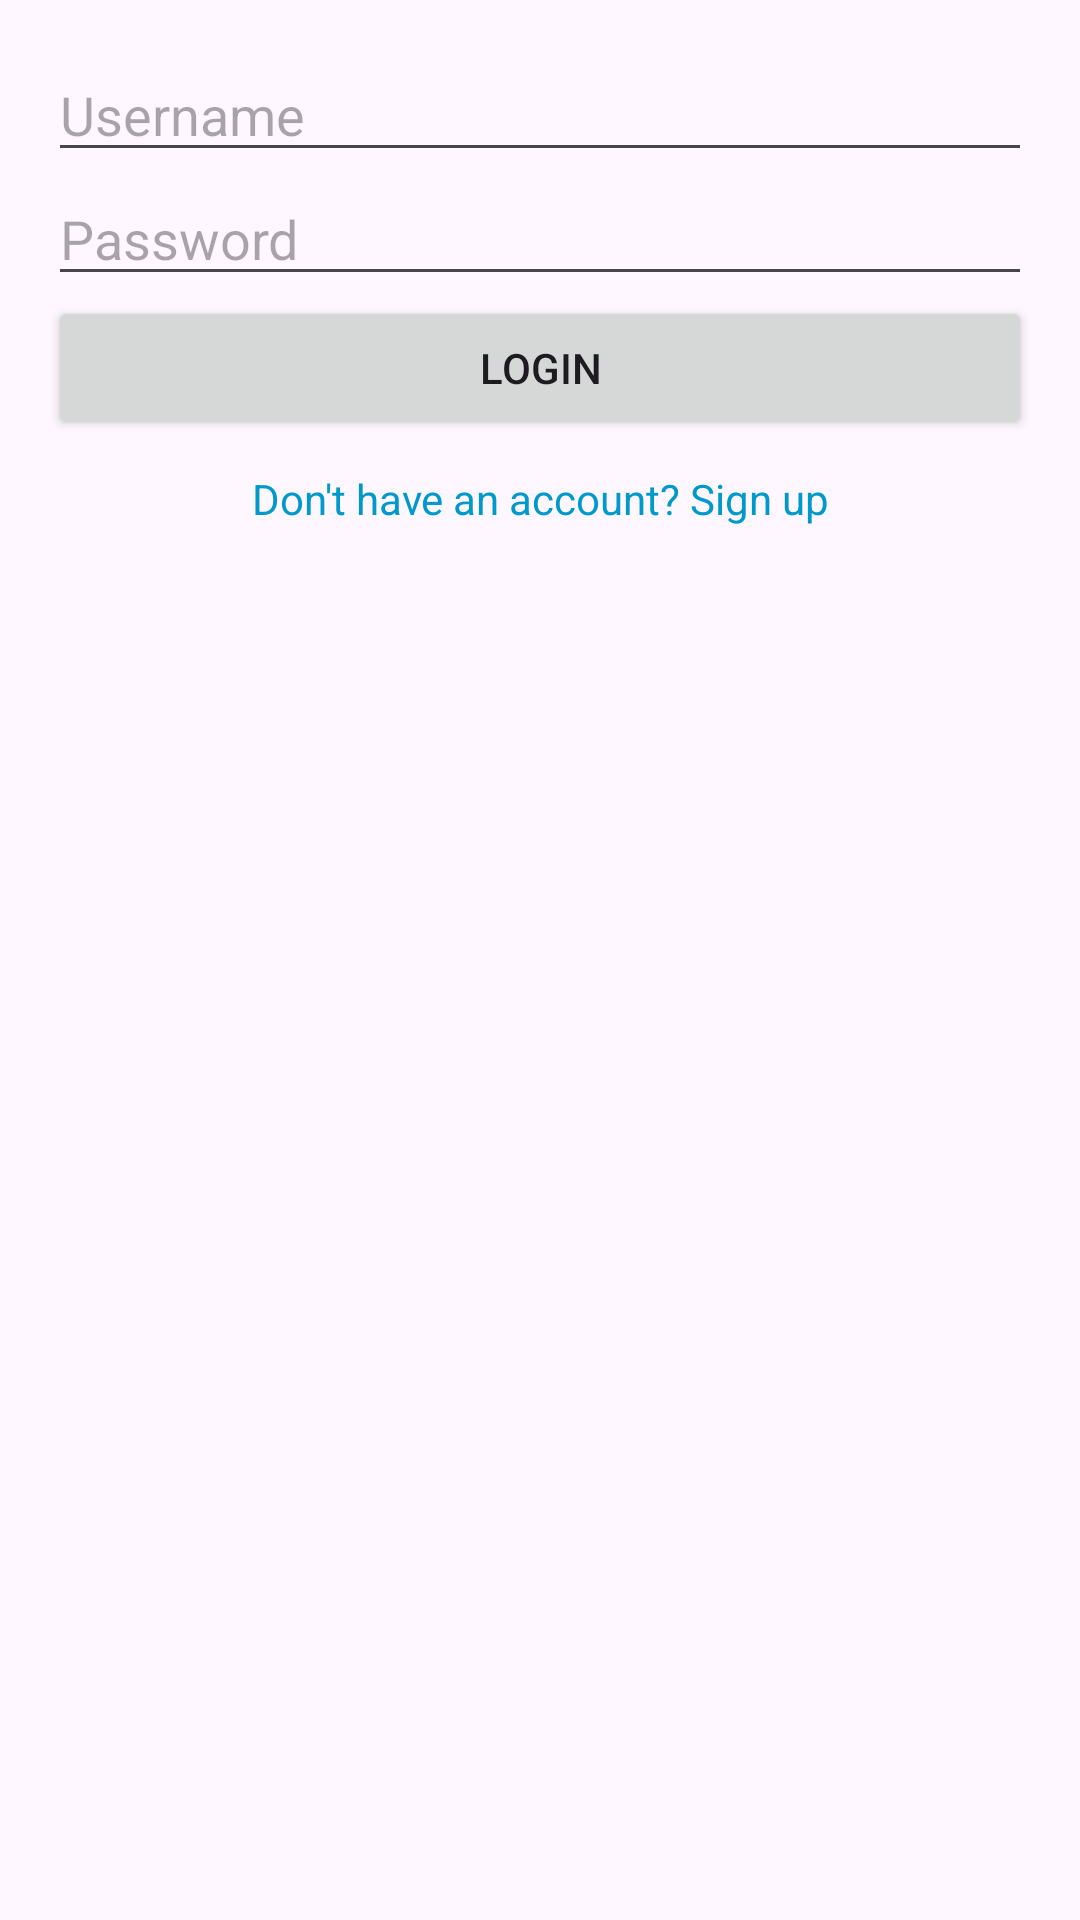

Produce the Android XML layout that renders to this screen, including the resource entries it uses.
<!-- AndroidManifest.xml: application theme Theme.FirstMyApp -->
<!-- res/layout/activity_login.xml -->
<?xml version="1.0" encoding="utf-8"?>
<androidx.constraintlayout.widget.ConstraintLayout xmlns:android="http://schemas.android.com/apk/res/android"
    android:layout_width="match_parent"
    android:layout_height="match_parent">
    <LinearLayout xmlns:android="http://schemas.android.com/apk/res/android"
        android:layout_width="match_parent"
        android:layout_height="match_parent"
        android:orientation="vertical"
        android:padding="16dp">

        <EditText
            android:id="@+id/etUsername"
            android:layout_width="match_parent"
            android:layout_height="wrap_content"
            android:hint="Username"/>

        <EditText
            android:id="@+id/etPassword"
            android:layout_width="match_parent"
            android:layout_height="wrap_content"
            android:hint="Password"
            android:inputType="textPassword"/>

        <Button
            android:id="@+id/btnLogin"
            android:layout_width="match_parent"
            android:layout_height="wrap_content"
            android:text="Login"/>

        <TextView
            android:id="@+id/tvSignUp"
            android:layout_width="match_parent"
            android:layout_height="wrap_content"
            android:text="Don't have an account? Sign up"
            android:gravity="center"
            android:textColor="@android:color/holo_blue_dark"
            android:padding="10dp"/>
    </LinearLayout>

</androidx.constraintlayout.widget.ConstraintLayout>
<!-- resources referenced by this layout -->
<resources>
  <style name="Theme.FirstMyApp" parent="Base.Theme.FirstMyApp" />
  <style name="Base.Theme.FirstMyApp" parent="Theme.Material3.DayNight.NoActionBar">
          
          
      </style>
</resources>
